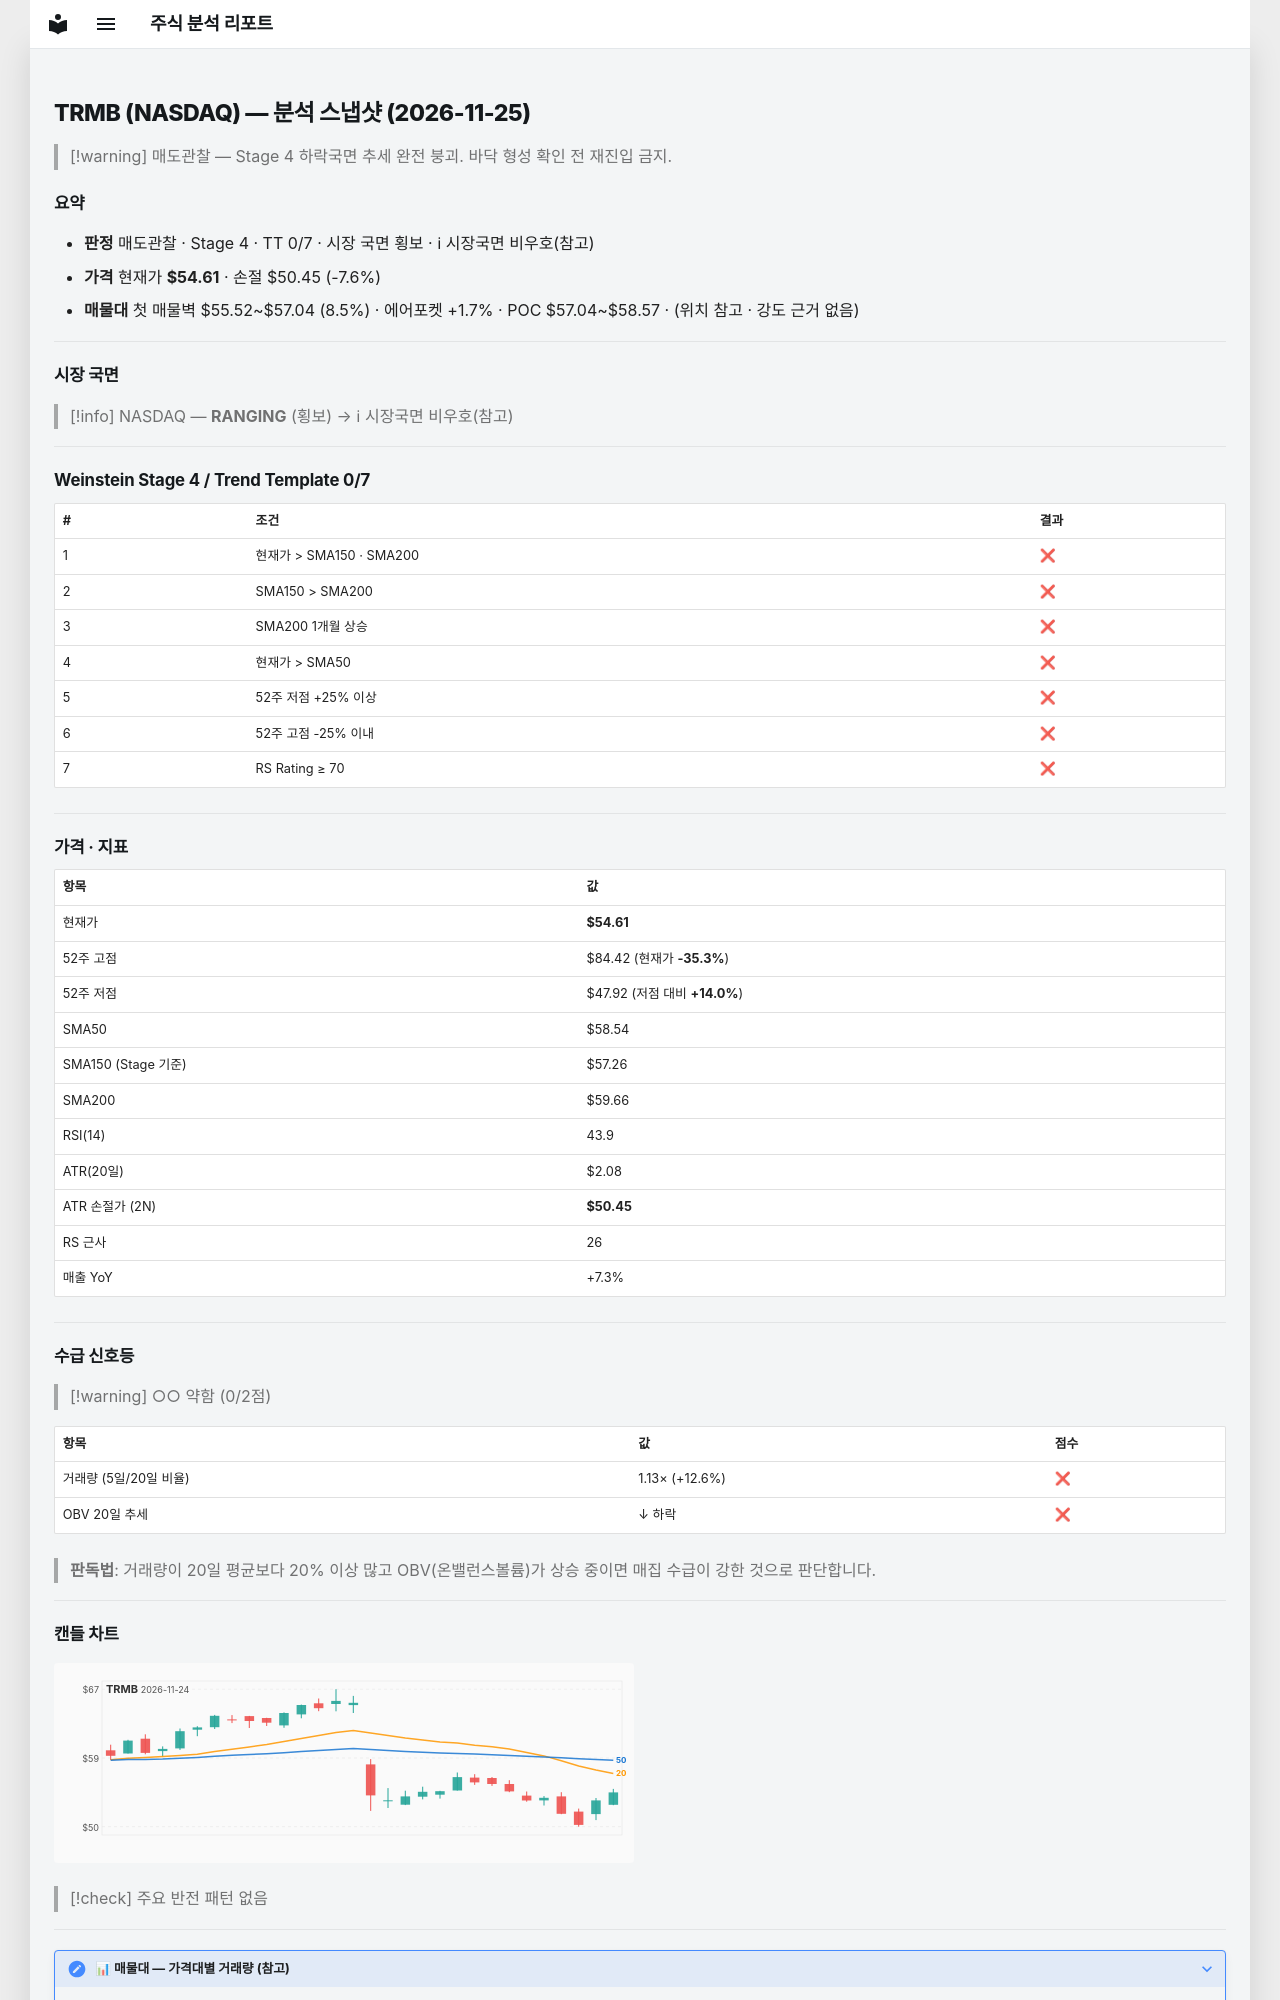

repository: soloandco/stock-reports · page: snapshots/TRMB-2026-11-25/index.html · generator: mkdocs

---
type: analysis-snapshot
title: TRMB 분석 스냅샷
ticker: TRMB
market: NASDAQ
created: 2026-11-25
updated: 2026-11-25
bar-date: 2026-11-24
verdict: 매도관찰
real-rr: 1.78
sma50-gap-pct: -6.7
weekly-position: 저항대아래
weekly-overhead-price: 62.00
weekly-overhead-pct: 13.5
stage: 4
trend-template-score: 0
tt-max: 7
ma-set: sma-50-150-200
price: 54.61000061035156
stop-price: 50.450545519658775
market-regime: RANGING
supply-demand-score: 0/2
supply-demand-label: 약함
status: tracking
tags:
  - stock-agent
  - watchlist
  - TRMB
  - analysis
related:
  - "[[analysis-template]]"
---

# TRMB (NASDAQ) — 분석 스냅샷 (2026-11-25)

> [!warning] 매도관찰 — Stage 4 하락국면
> 추세 완전 붕괴. 바닥 형성 확인 전 재진입 금지.

## 요약

- **판정** 매도관찰 · Stage 4 · TT 0/7 · 시장 국면 횡보 · ℹ 시장국면 비우호(참고)
- **가격** 현재가 **$54.61** · 손절 $50.45 (-7.6%)
- **매물대** 첫 매물벽 $55.52~$57.04 (8.5%) · 에어포켓 +1.7% · POC $57.04~$58.57 · (위치 참고 · 강도 근거 없음)

---

## 시장 국면

> [!info] NASDAQ — **RANGING** (횡보) → ℹ 시장국면 비우호(참고)

---

## Weinstein Stage 4 / Trend Template 0/7

| # | 조건 | 결과 |
|---|------|------|
| 1 | 현재가 > SMA150 · SMA200 | ❌ |
| 2 | SMA150 > SMA200 | ❌ |
| 3 | SMA200 1개월 상승 | ❌ |
| 4 | 현재가 > SMA50 | ❌ |
| 5 | 52주 저점 +25% 이상 | ❌ |
| 6 | 52주 고점 -25% 이내 | ❌ |
| 7 | RS Rating ≥ 70 | ❌ |

---

## 가격 · 지표

| 항목 | 값 |
|------|---|
| 현재가 | **$54.61** |
| 52주 고점 | $84.42 (현재가 **-35.3%**) |
| 52주 저점 | $47.92 (저점 대비 **+14.0%**) |
| SMA50 | $58.54 |
| SMA150 (Stage 기준) | $57.26 |
| SMA200 | $59.66 |
| RSI(14) | 43.9 |
| ATR(20일) | $2.08 |
| ATR 손절가 (2N) | **$50.45** |
| RS 근사 | 26 |
| 매출 YoY | +7.3% |

---
## 수급 신호등

> [!warning] ○○ 약함 (0/2점)

| 항목 | 값 | 점수 |
|------|------|------|
| 거래량 (5일/20일 비율) | 1.13× (+12.6%) | ❌ |
| OBV 20일 추세 | ↓ 하락 | ❌ |

> **판독법**: 거래량이 20일 평균보다 20% 이상 많고 OBV(온밸런스볼륨)가 상승 중이면 매집 수급이 강한 것으로 판단합니다.

---
